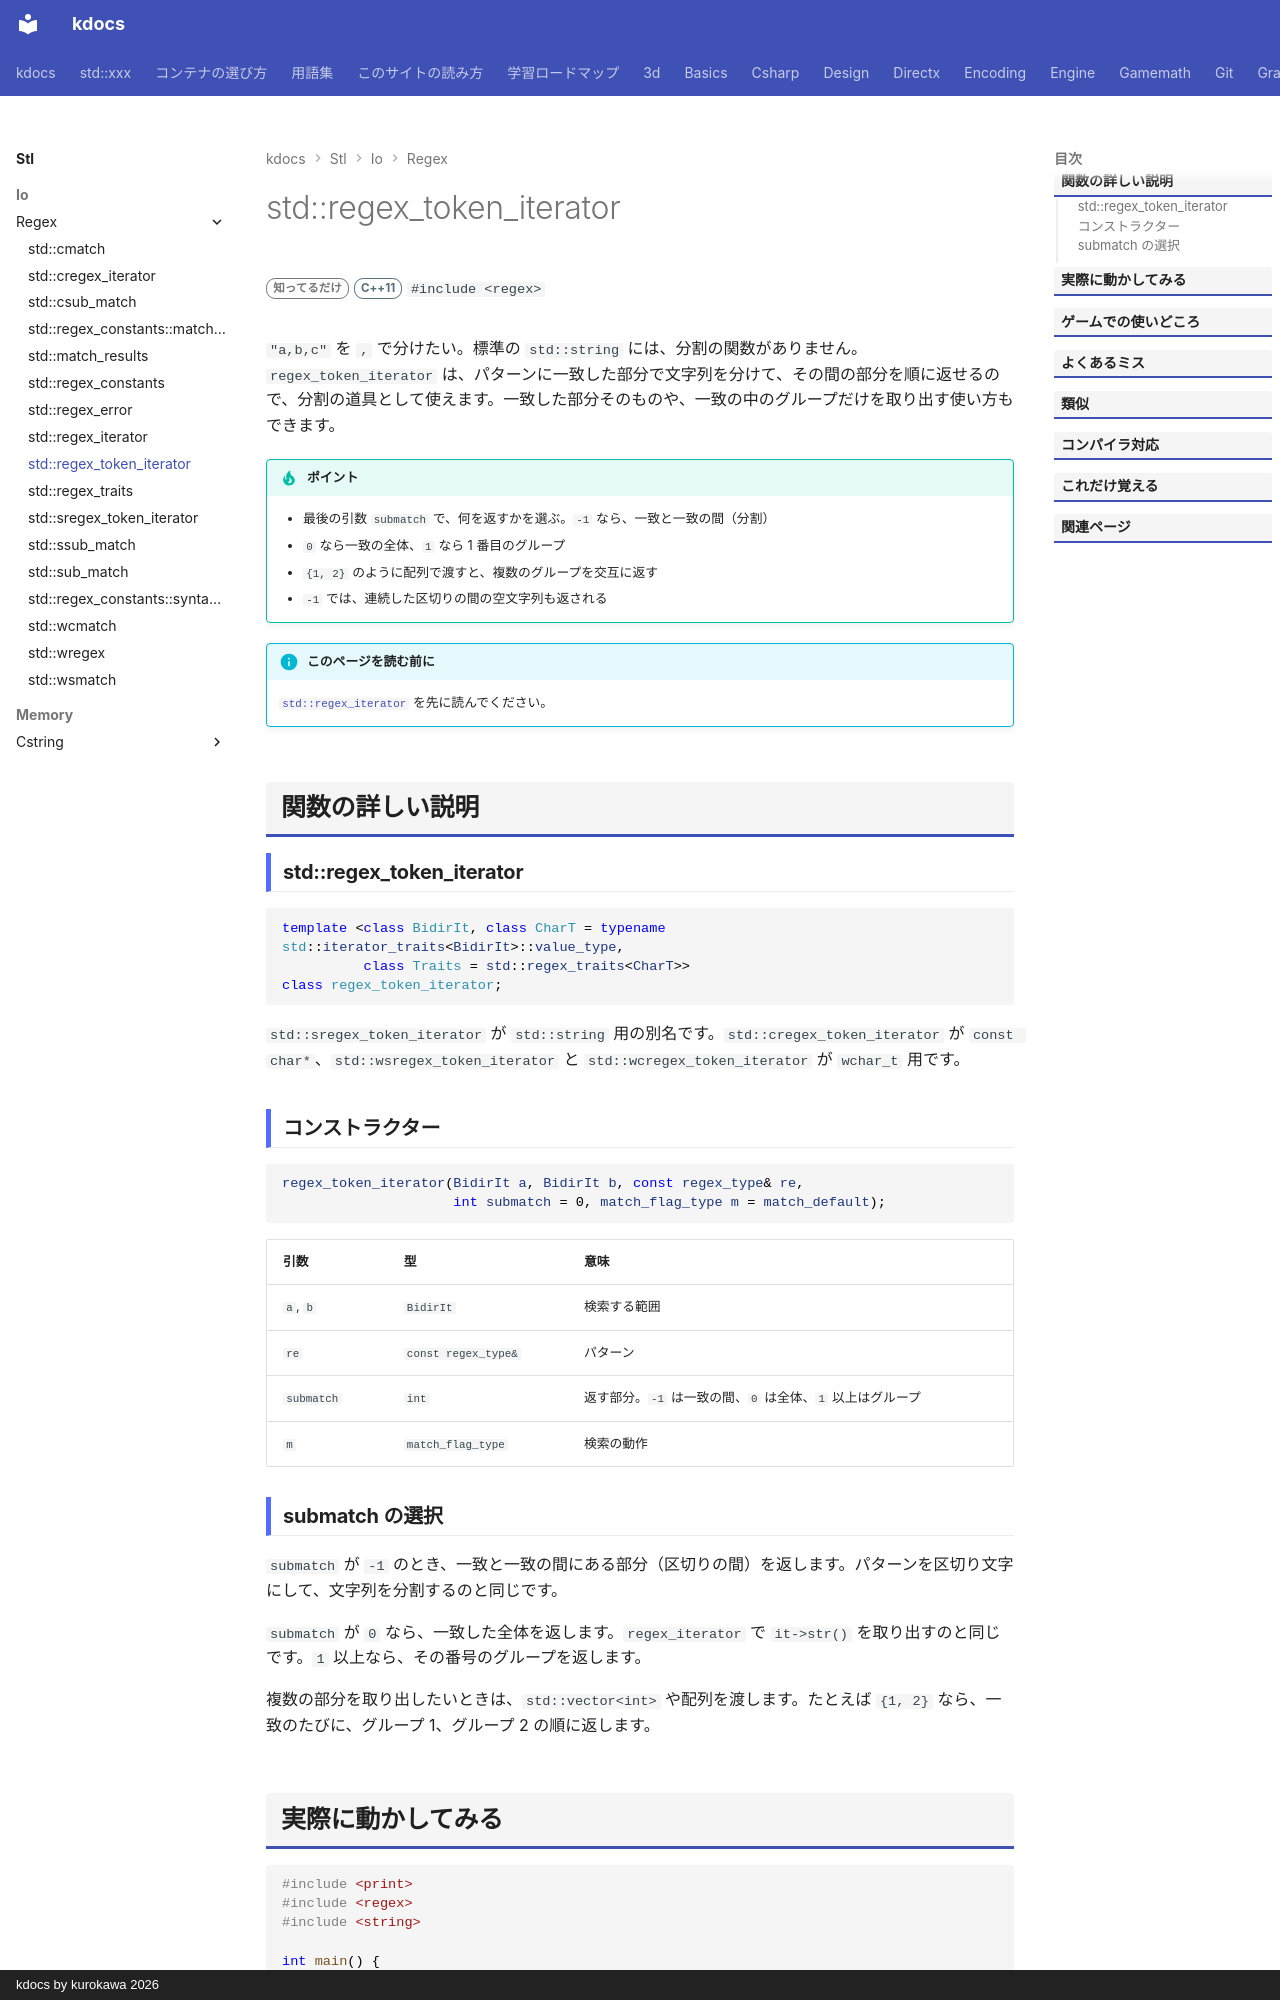

repository: qwzxdf/kdocs · page: stl/io/regex/regex_token_iterator/index.html · generator: mkdocs · copyright: kdocs by kurokawa 2026

---
title: std::regex_token_iterator
summary: "文字列を、正規表現で分割して（または一致を取り出して）、順に返すイテレータ。"
order: 900
tags:
  - 入出力・文字列
---

# std::regex_token_iterator

<div class="page-badges" markdown>
<span class="rank rank-rare">知ってるだけ</span>
<span class="ver ver-11">C++11</span>
`#include <regex>`
</div>

`"a,b,c"` を `,` で分けたい。標準の `std::string` には、分割の関数がありません。`regex_token_iterator` は、パターンに一致した部分で文字列を分けて、その間の部分を順に返せるので、分割の道具として使えます。一致した部分そのものや、一致の中のグループだけを取り出す使い方もできます。

!!! tip "ポイント"
    - 最後の引数 `submatch` で、何を返すかを選ぶ。`-1` なら、一致と一致の間（分割）
    - `0` なら一致の全体、`1` なら 1 番目のグループ
    - `{1, 2}` のように配列で渡すと、複数のグループを交互に返す
    - `-1` では、連続した区切りの間の空文字列も返される

!!! info "このページを読む前に"
    [`std::regex_iterator`](regex_iterator.md) を先に読んでください。

## 関数の詳しい説明

### std::regex_token_iterator {#regex_token_iterator}

```cpp
template <class BidirIt, class CharT = typename std::iterator_traits<BidirIt>::value_type,
          class Traits = std::regex_traits<CharT>>
class regex_token_iterator;
```

`std::sregex_token_iterator` が `std::string` 用の別名です。`std::cregex_token_iterator` が `const char*`、`std::wsregex_token_iterator` と `std::wcregex_token_iterator` が `wchar_t` 用です。

### コンストラクター {#ctor}

```cpp
regex_token_iterator(BidirIt a, BidirIt b, const regex_type& re,
                     int submatch = 0, match_flag_type m = match_default);
```

| 引数 | 型 | 意味 |
| --- | --- | --- |
| `a`, `b` | `BidirIt` | 検索する範囲 |
| `re` | `const regex_type&` | パターン |
| `submatch` | `int` | 返す部分。`-1` は一致の間、`0` は全体、`1` 以上はグループ |
| `m` | `match_flag_type` | 検索の動作 |
